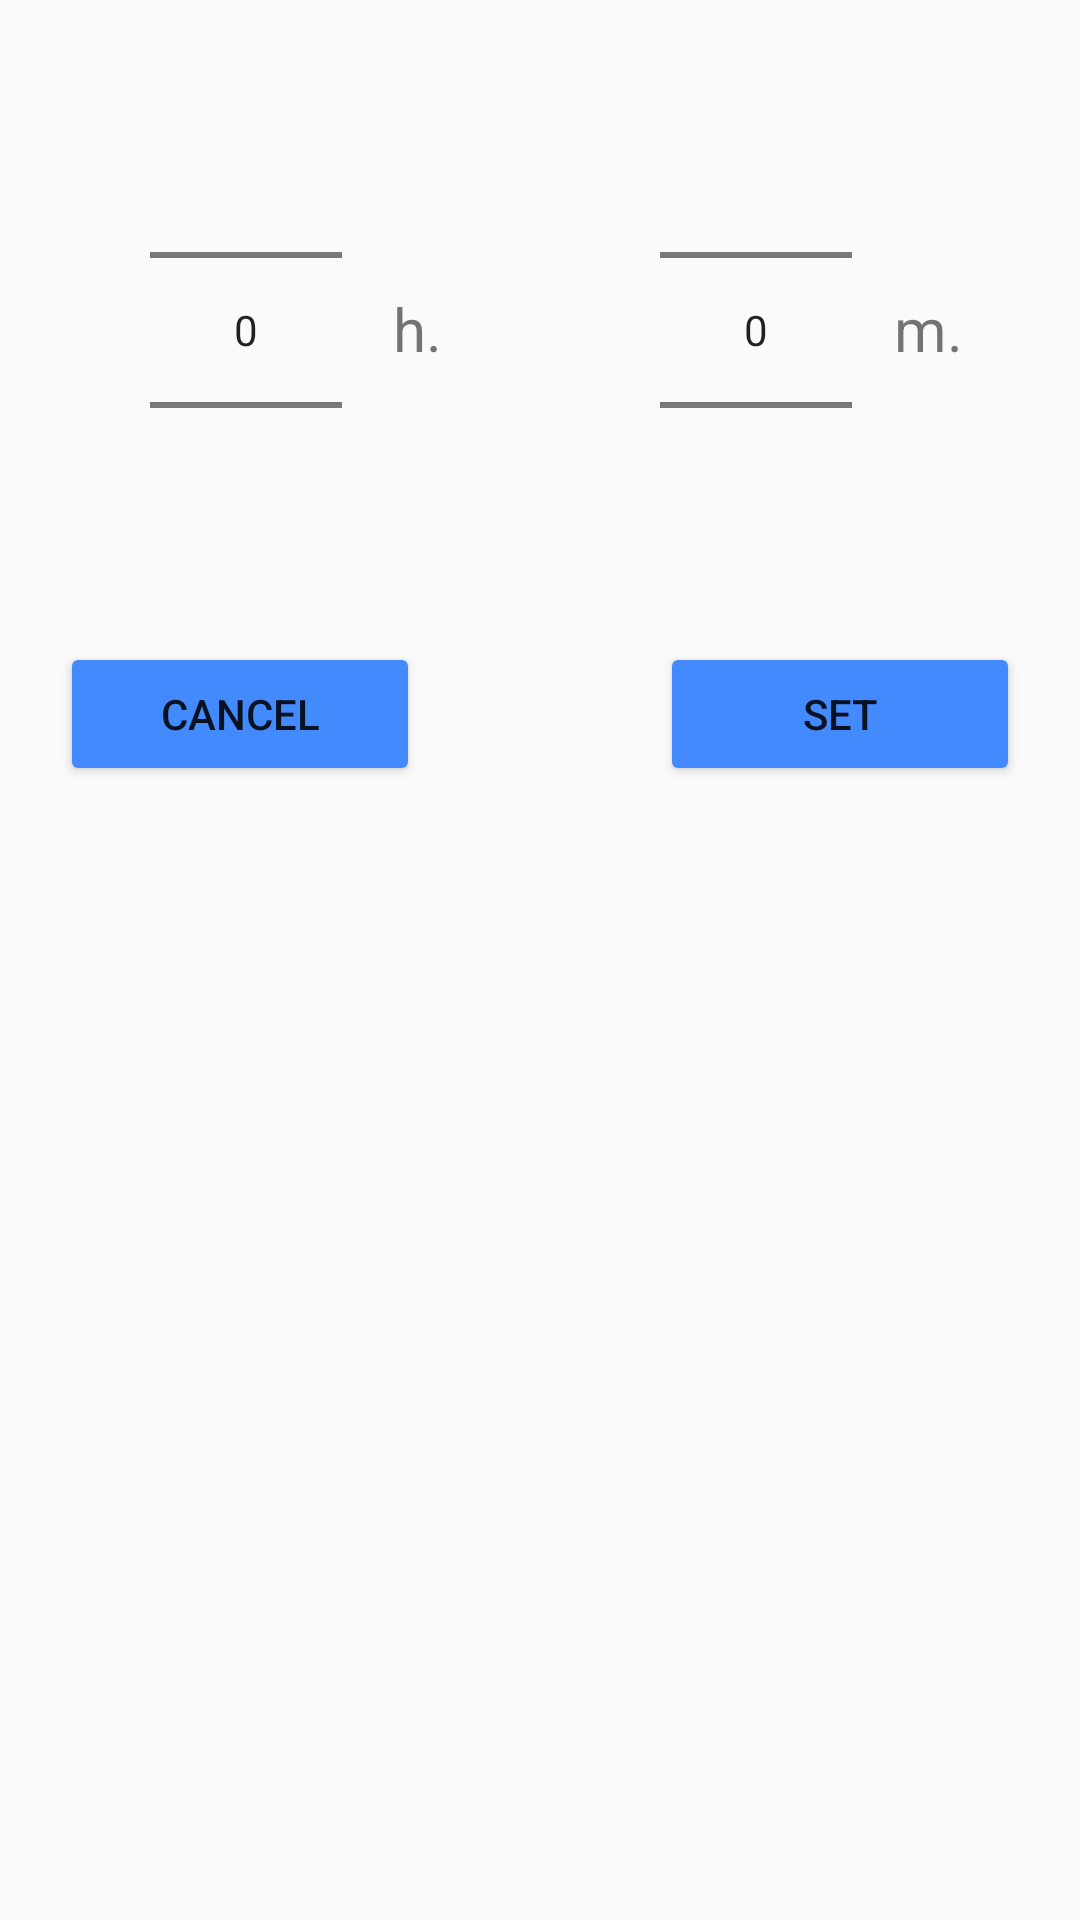

Reconstruct the res/layout file that produces this screen, plus the resources it refers to.
<!-- AndroidManifest.xml: application theme AppTheme -->
<!-- res/layout/dialog_duration.xml -->
<RelativeLayout xmlns:android="http://schemas.android.com/apk/res/android"
    android:layout_width="fill_parent"
    android:layout_height="275dp" >

    <NumberPicker
        android:id="@+id/minPicker"
        android:layout_width="wrap_content"
        android:layout_height="wrap_content"
        android:layout_alignStart="@+id/setDurationBtn"
        android:layout_alignTop="@+id/hoursPicker" />

    <NumberPicker
        android:id="@+id/hoursPicker"
        android:layout_width="wrap_content"
        android:layout_height="wrap_content"
        android:layout_alignParentStart="true"
        android:layout_alignParentTop="true"
        android:layout_marginStart="50dp"
        android:layout_marginTop="20dp" />

    <Button
        android:id="@+id/cancelDurationBtn"
        android:layout_width="120dp"
        android:layout_height="wrap_content"
        android:layout_alignParentStart="true"
        android:layout_alignTop="@+id/setDurationBtn"
        android:layout_marginStart="20dp"
        android:text="@string/cancel_string" />

    <Button
        android:id="@+id/setDurationBtn"
        android:layout_width="120dp"
        android:layout_height="wrap_content"
        android:layout_alignParentEnd="true"
        android:layout_alignParentTop="true"
        android:layout_marginEnd="20dp"
        android:layout_marginTop="214dp"
        android:text="@string/set_string" />

    <TextView
        android:id="@+id/textView"
        android:layout_width="wrap_content"
        android:layout_height="wrap_content"
        android:layout_alignParentStart="true"
        android:layout_alignParentTop="true"
        android:layout_marginStart="131dp"
        android:layout_marginTop="96dp"
        android:text="@string/h_string"
        android:textSize="20sp" />

    <TextView
        android:id="@+id/textView8"
        android:layout_width="wrap_content"
        android:layout_height="wrap_content"
        android:layout_alignParentEnd="true"
        android:layout_alignTop="@+id/textView"
        android:layout_marginEnd="39dp"
        android:text="@string/m_string"
        android:textSize="20sp" />

</RelativeLayout>
<!-- resources referenced by this layout -->
<resources>
  <string name="cancel_string">Cancel</string>
  <string name="h_string">h.</string>
  <string name="m_string">m.</string>
  <string name="set_string">Set</string>
  <style name="AppTheme" parent="Theme.AppCompat.Light.DarkActionBar">
          
          <item name="colorPrimary">@color/primary</item>
          <item name="colorPrimaryDark">@color/primary_dark</item>
          <item name="colorAccent">@color/accent</item>
          <item name="android:colorButtonNormal">@color/accent</item>
      </style>
  <color name="primary">#3F51B5</color>
  <color name="primary_dark">#303F9F</color>
  <color name="accent">#448aff</color>
</resources>
